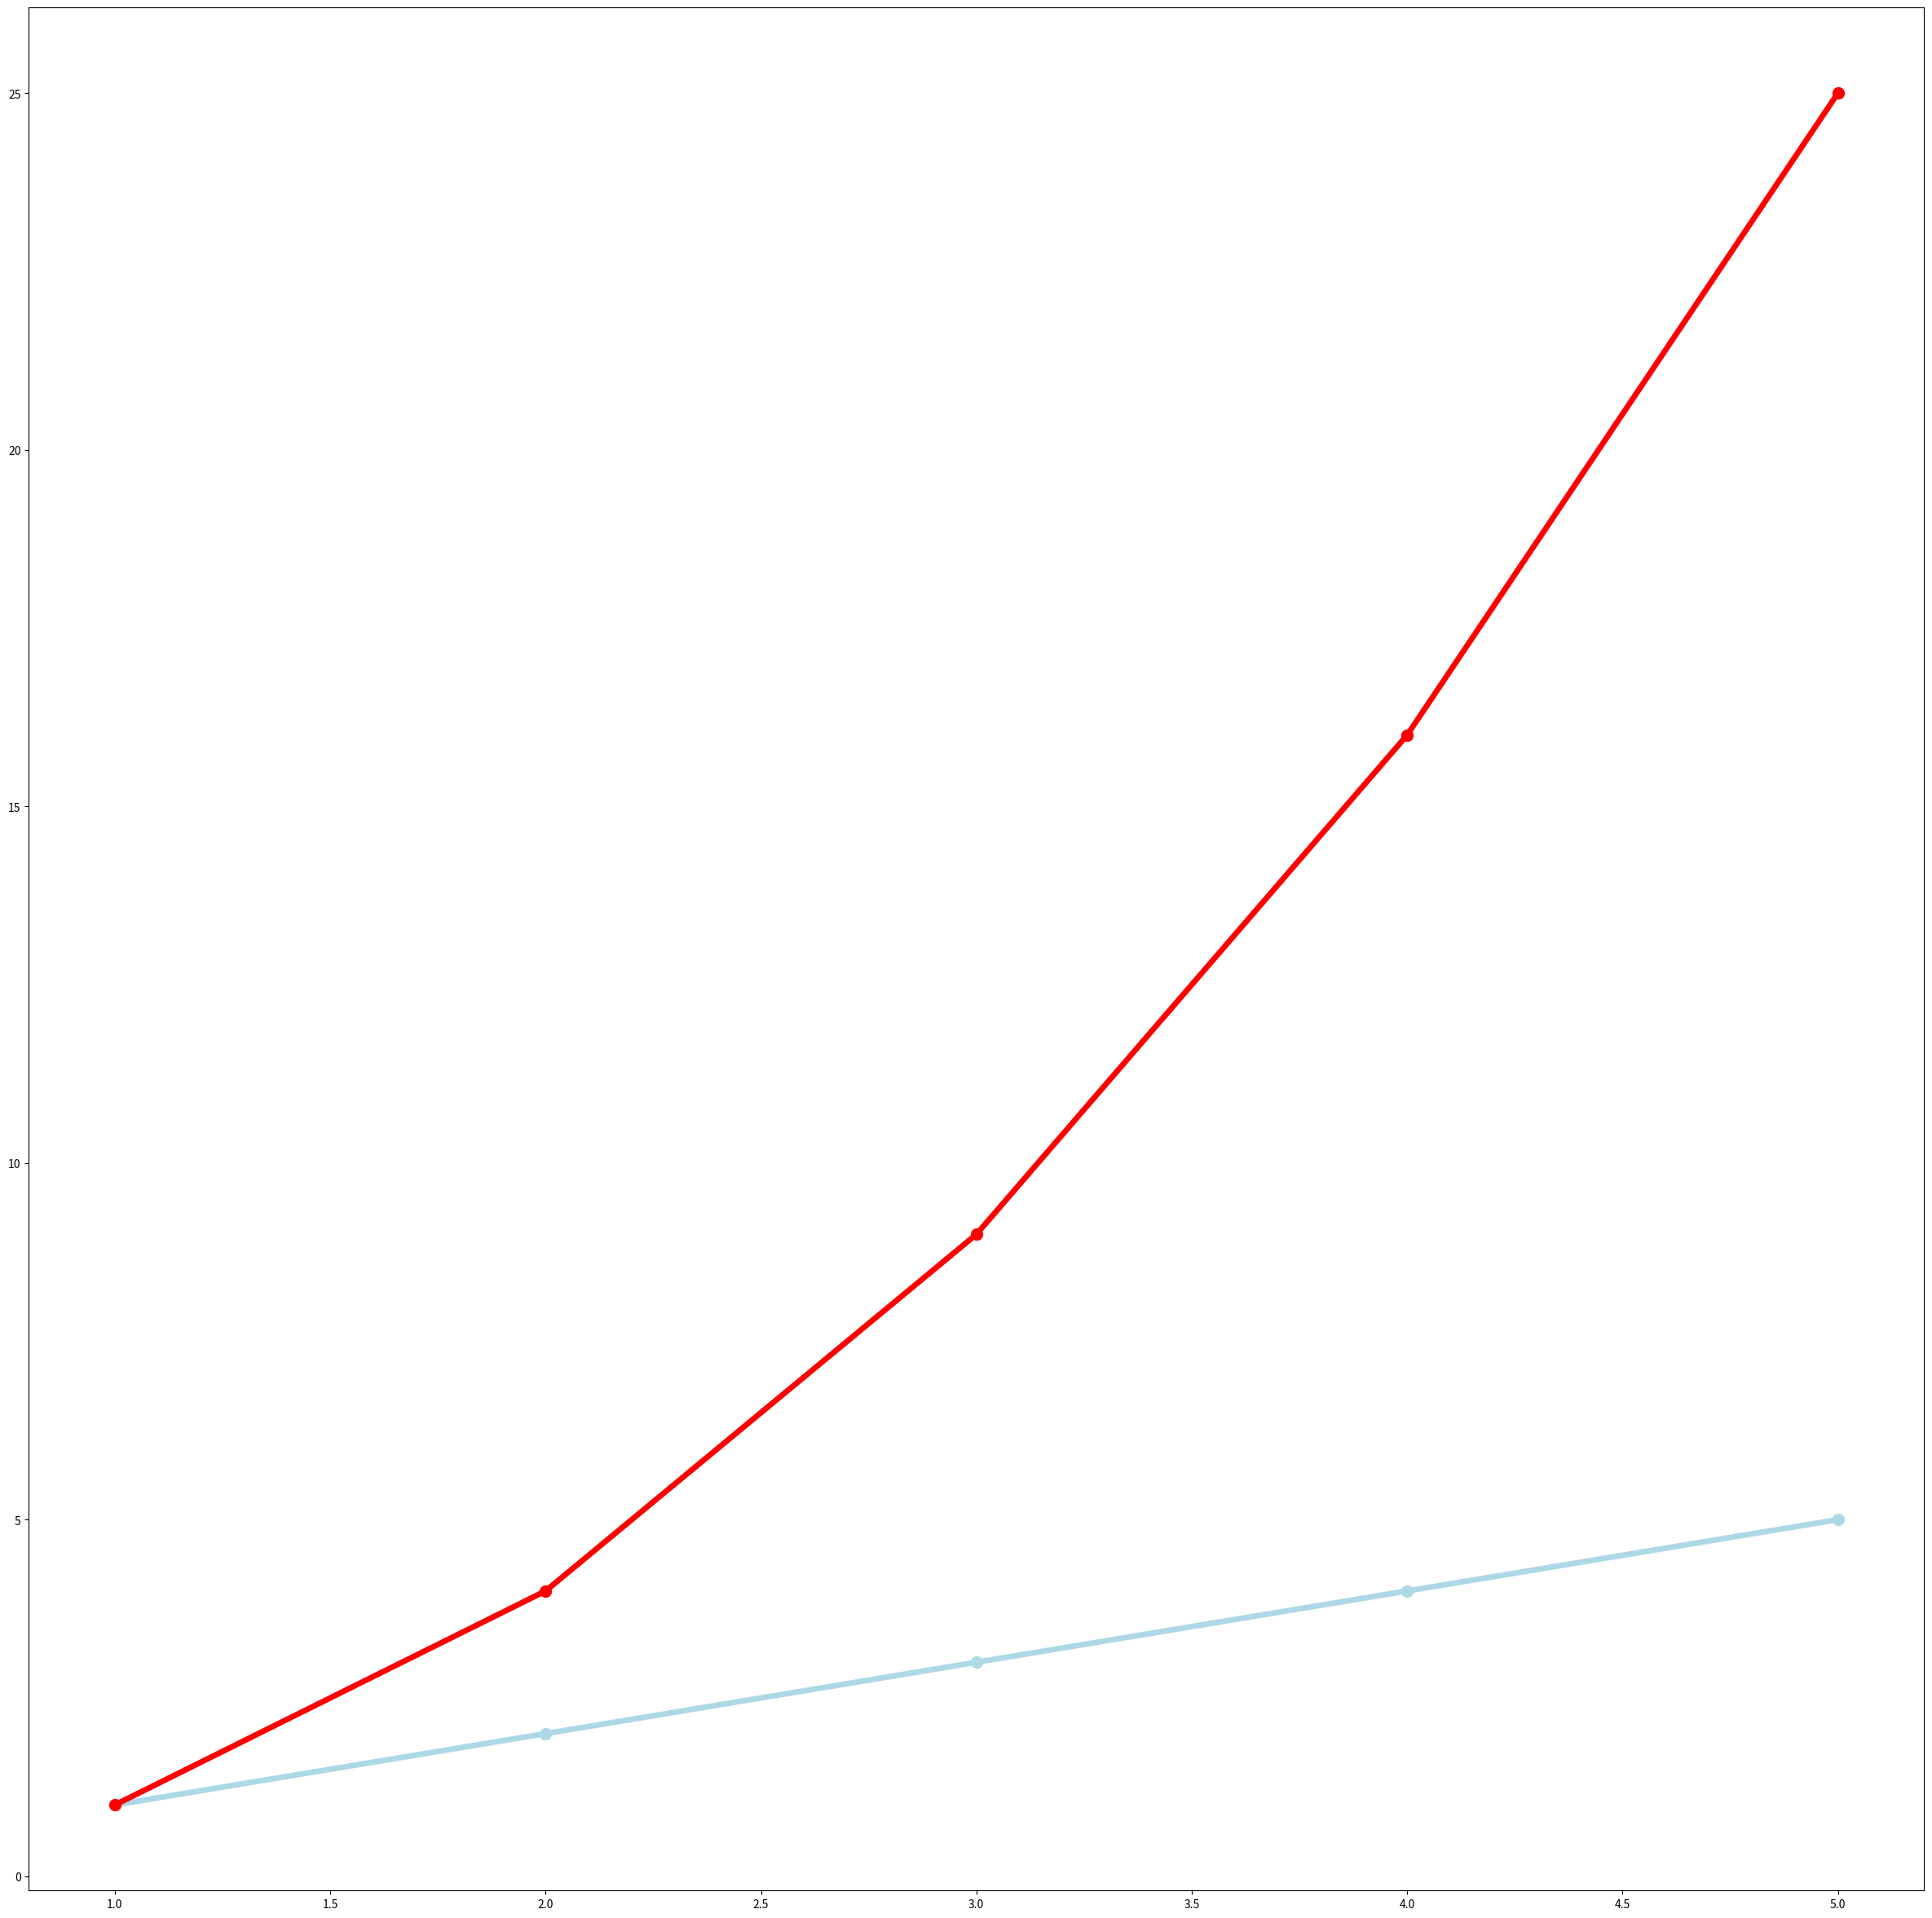

Reproduce this figure in Python.
import numpy as np
print('ciao')
import matplotlib.pyplot as plt


plt.figure('test', figsize=(30,30))
x = np.asarray((1,2,3,4,5))
y = np.asarray((1,2,3,4,5))

plt.plot(x, y, 'o-', ms=10, lw=5, color='lightblue')
plt.plot(x, y**2, 'o-', ms=10, lw=5, color='red')
plt.show()